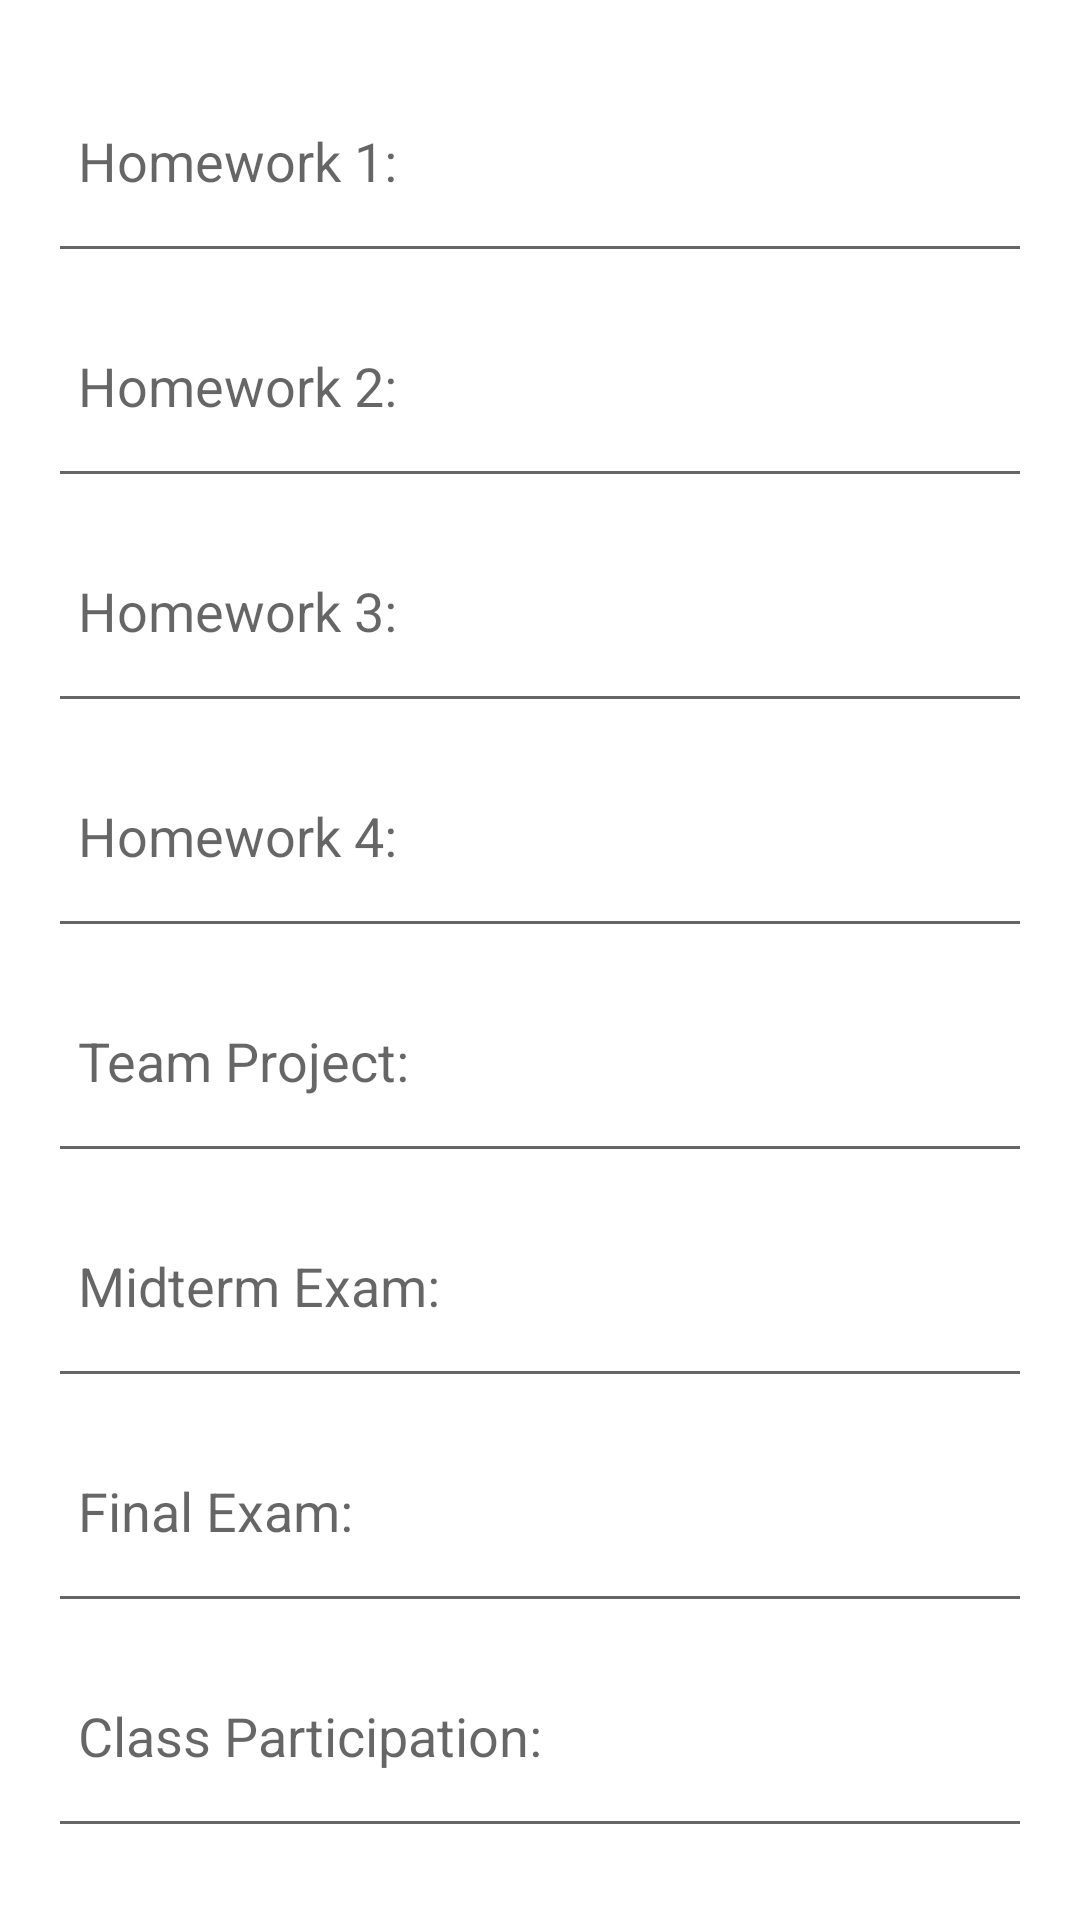

Write the Android layout XML for this screen, with the resource values it uses.
<!-- AndroidManifest.xml: application theme Theme.SimpleCalc -->
<!-- res/layout/fragment_grade.xml -->
<LinearLayout
    xmlns:android="http://schemas.android.com/apk/res/android"
    android:layout_width="match_parent"
    android:layout_height="match_parent"
    android:orientation="vertical"
    android:padding="16dp">

    <EditText
        android:id="@+id/HW1"
        android:layout_width="match_parent"
        android:layout_height="75dp"
        android:hint="Homework 1:"
        android:inputType="numberDecimal"
        android:padding="10dp" />

    <EditText
        android:id="@+id/HW2"
        android:layout_width="match_parent"
        android:layout_height="75dp"
        android:hint="Homework 2:"
        android:inputType="numberDecimal"
        android:padding="10dp" />

    <EditText
        android:id="@+id/HW3"
        android:layout_width="match_parent"
        android:layout_height="75dp"
        android:hint="Homework 3:"
        android:inputType="numberDecimal"
        android:padding="10dp" />

    <EditText
        android:id="@+id/HW4"
        android:layout_width="match_parent"
        android:layout_height="75dp"
        android:hint="Homework 4:"
        android:inputType="numberDecimal"
        android:padding="10dp" />

    <EditText
        android:id="@+id/teamProject"
        android:layout_width="match_parent"
        android:layout_height="75dp"
        android:hint="Team Project:"
        android:inputType="numberDecimal"
        android:padding="10dp" />

    <EditText
        android:id="@+id/midTerm"
        android:layout_width="match_parent"
        android:layout_height="75dp"
        android:hint="Midterm Exam:"
        android:inputType="numberDecimal"
        android:padding="10dp" />

    <EditText
        android:id="@+id/finalExam"
        android:layout_width="match_parent"
        android:layout_height="75dp"
        android:hint="Final Exam:"
        android:inputType="numberDecimal"
        android:padding="10dp" />

    <EditText
        android:id="@+id/classParticipation"
        android:layout_width="match_parent"
        android:layout_height="75dp"
        android:hint="Class Participation:"
        android:inputType="numberDecimal"
        android:padding="10dp" />

    <Button
        android:id="@+id/calcButton"
        android:layout_width="wrap_content"
        android:layout_height="wrap_content"
        android:text="Calculate" />

    <TextView
        android:id="@+id/resultText"
        android:layout_width="match_parent"
        android:layout_height="wrap_content"
        android:text="Final Semester Grade at CS498: "
        android:textSize="18sp"
        android:padding="10dp"
        android:textColor="@android:color/black"/>

</LinearLayout>
<!-- resources referenced by this layout -->
<resources>
  <style name="Theme.SimpleCalc" parent="Theme.MaterialComponents.DayNight.DarkActionBar">
          
          <item name="colorPrimary">@color/purple_500</item>
          <item name="colorPrimaryVariant">@color/purple_700</item>
          <item name="colorOnPrimary">@color/white</item>
          
          <item name="colorSecondary">@color/teal_200</item>
          <item name="colorSecondaryVariant">@color/teal_700</item>
          <item name="colorOnSecondary">@color/black</item>
          
          <item name="android:statusBarColor">?attr/colorPrimaryVariant</item>
          
      </style>
  <!-- not gathered from this repository: default colours our renderer supplied (Android Studio template values) -->
  <color name="purple_500">#FF6200EE</color>
  <color name="purple_700">#FF3700B3</color>
  <color name="teal_200">#FF03DAC5</color>
  <color name="teal_700">#FF018786</color>
  <color name="black">#FF000000</color>
  <color name="white">#FFFFFFFF</color>
</resources>
